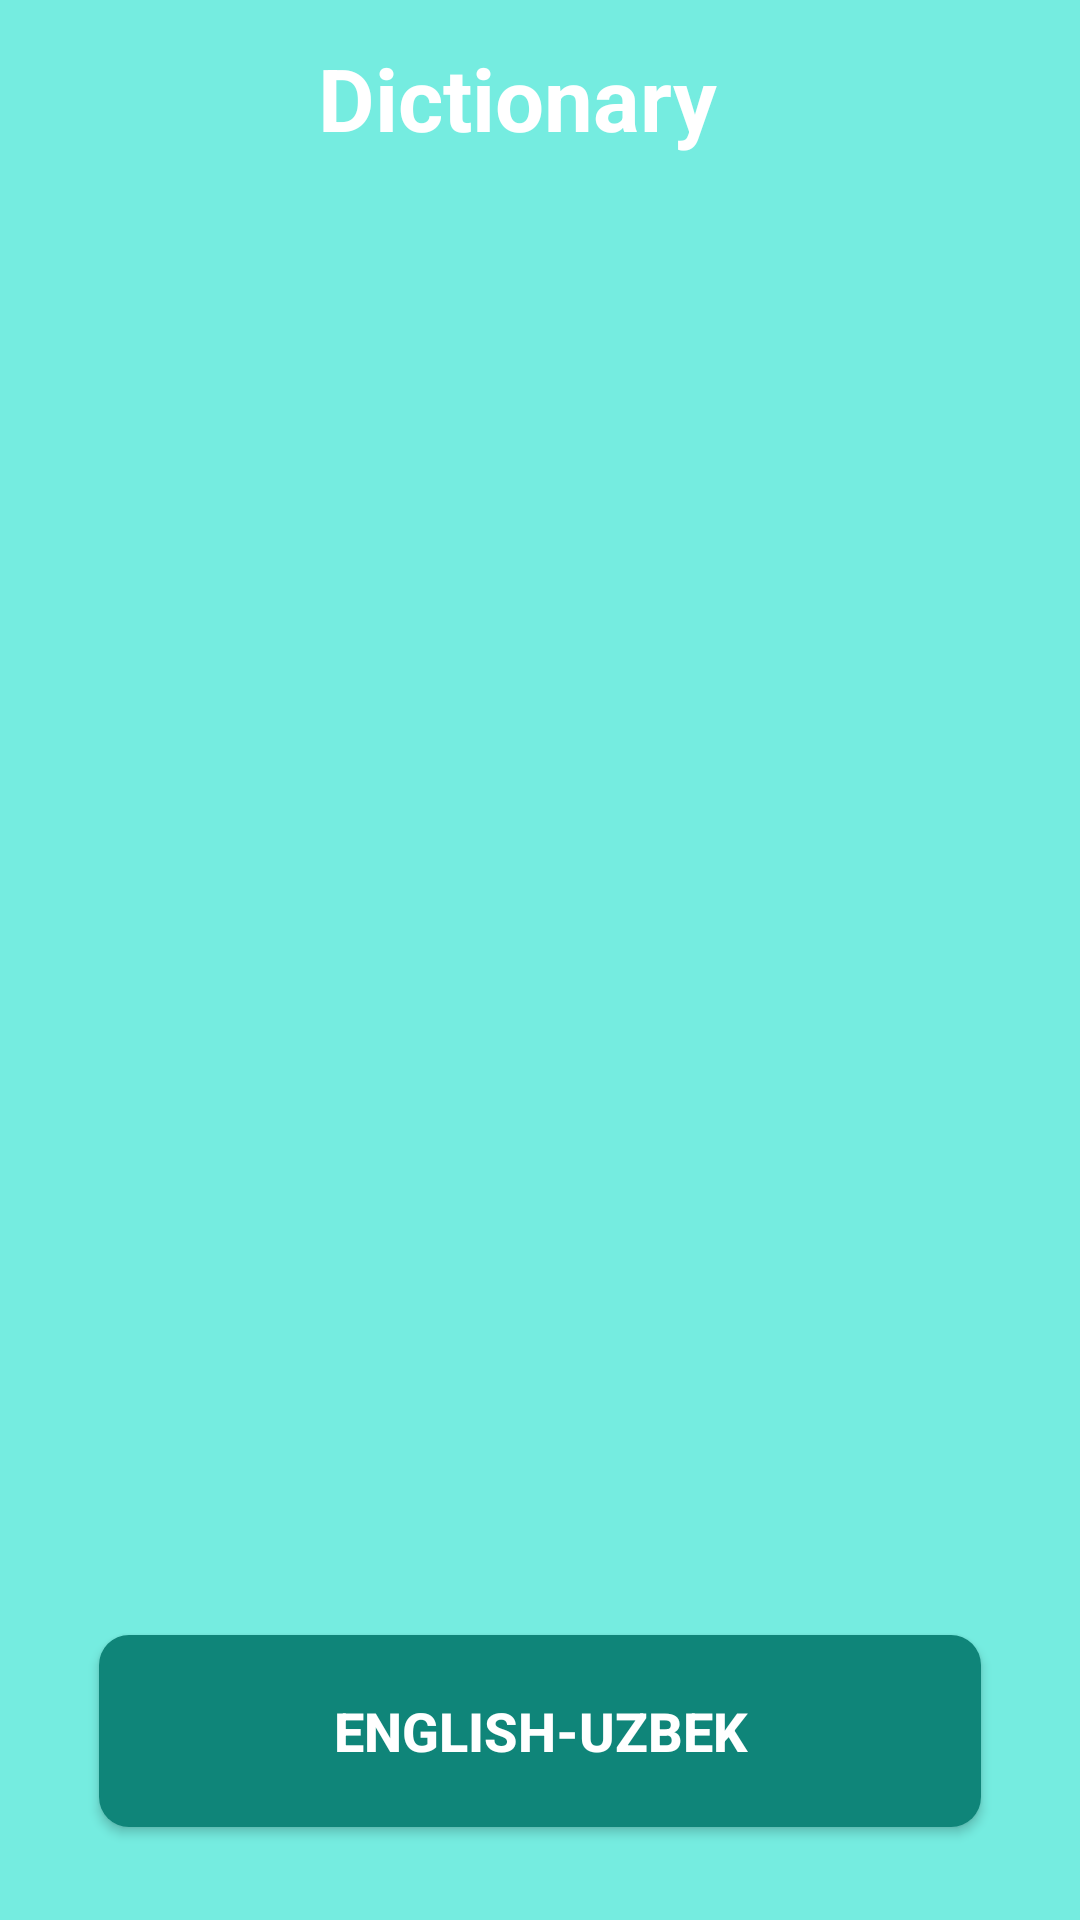

Android layout source for this screen:
<!-- AndroidManifest.xml: application theme Theme.MyDictionaryProject -->
<!-- res/layout/fragment_splash.xml -->
<?xml version="1.0" encoding="utf-8"?>
<LinearLayout xmlns:android="http://schemas.android.com/apk/res/android"
    xmlns:app="http://schemas.android.com/apk/res-auto"
    xmlns:tools="http://schemas.android.com/tools"
    android:layout_width="match_parent"
    android:layout_height="match_parent"
    android:background="@color/green_light"
    android:orientation="vertical">

    <com.google.android.material.appbar.AppBarLayout
        android:id="@+id/app_bar"
        android:layout_width="match_parent"
        android:layout_height="65dp"
        android:background="#F7F7F7"
        app:layout_constraintEnd_toEndOf="parent"
        app:layout_constraintStart_toStartOf="parent"
        app:layout_constraintTop_toTopOf="parent">

        <androidx.constraintlayout.widget.ConstraintLayout
            android:layout_width="match_parent"
            android:layout_height="match_parent"
            android:background="@color/green_light">

            <androidx.appcompat.widget.AppCompatTextView
                android:id="@+id/appCompatTextView"
                android:layout_width="wrap_content"
                android:layout_height="wrap_content"
                android:layout_marginVertical="5dp"
                android:layout_marginEnd="15dp"
                android:text="Dictionary"
                android:textColor="@color/white"
                android:textSize="29sp"
                android:textStyle="bold"
                app:layout_constraintBottom_toBottomOf="parent"
                app:layout_constraintEnd_toEndOf="parent"
                app:layout_constraintStart_toStartOf="parent"
                app:layout_constraintTop_toTopOf="parent"
                tools:ignore="SpUsage" />

            <androidx.appcompat.widget.AppCompatImageView
                android:id="@+id/setting"
                android:layout_width="50dp"
                android:layout_height="50dp"
                android:layout_marginStart="16dp"
                android:background="?selectableItemBackgroundBorderless"
                android:clickable="true"
                android:focusable="true"
                android:padding="8dp"
                android:src="@drawable/baseline_menu_24"
                android:textStyle="bold"
                android:tint="@color/white"
                app:layout_constraintBottom_toBottomOf="parent"
                app:layout_constraintStart_toStartOf="parent"
                app:layout_constraintTop_toTopOf="parent"
                tools:ignore="UnusedAttribute" />

        </androidx.constraintlayout.widget.ConstraintLayout>

    </com.google.android.material.appbar.AppBarLayout>

    <androidx.appcompat.widget.AppCompatImageView
        android:id="@+id/iv_dictionary"
        android:layout_width="match_parent"
        android:layout_height="300dp"
        android:layout_marginHorizontal="20dp"
        android:layout_marginStart="20dp"
        android:layout_marginTop="100dp"
        android:layout_marginEnd="20dp"
        android:adjustViewBounds="true"
        android:src="@drawable/splash"
        app:layout_constraintBottom_toTopOf="@id/btn_eng_uzb"
        app:layout_constraintEnd_toEndOf="@+id/btn_eng_uzb"
        app:layout_constraintStart_toStartOf="@+id/btn_eng_uzb"
        app:layout_constraintTop_toBottomOf="@id/app_bar" />

    <androidx.appcompat.widget.AppCompatButton
        android:id="@+id/btn_eng_uzb"
        android:layout_width="match_parent"
        android:layout_height="64dp"
        android:layout_marginHorizontal="33dp"
        android:layout_marginTop="80dp"
        android:layout_marginBottom="25dp"
        android:background="@drawable/back_back"
        android:clickable="true"
        android:focusable="true"
        android:foreground="?attr/selectableItemBackground"
        android:text="@string/english_uzbek"
        android:textColor="#fff"
        android:textSize="18dp"
        android:textStyle="bold"
        app:cornerRadius="12dp"
        tools:ignore="SpUsage,UnusedAttribute" />

</LinearLayout>
<!-- resources referenced by this layout -->
<resources>
  <color name="green_light">#75ECE0</color>
  <color name="white">#FFFFFFFF</color>
  <!-- drawable back_back (drawable) -->
  <?xml version="1.0" encoding="utf-8"?>
  <shape xmlns:android="http://schemas.android.com/apk/res/android">
  
      <corners android:radius="10dp" />
      <solid android:color="#0F8579" />
  </shape>
  <string name="english_uzbek">ENGLISH-UZBEK</string>
  <style name="Theme.MyDictionaryProject" parent="Base.Theme.MyDictionaryProject" />
  <style name="Base.Theme.MyDictionaryProject" parent="Theme.Material3.Light.NoActionBar">
          
           <item name="colorPrimary">@color/green</item>
          <item name="android:forceDarkAllowed" tools:targetApi="q">false</item>
  
      </style>
  <color name="green">#085A53</color>
</resources>
